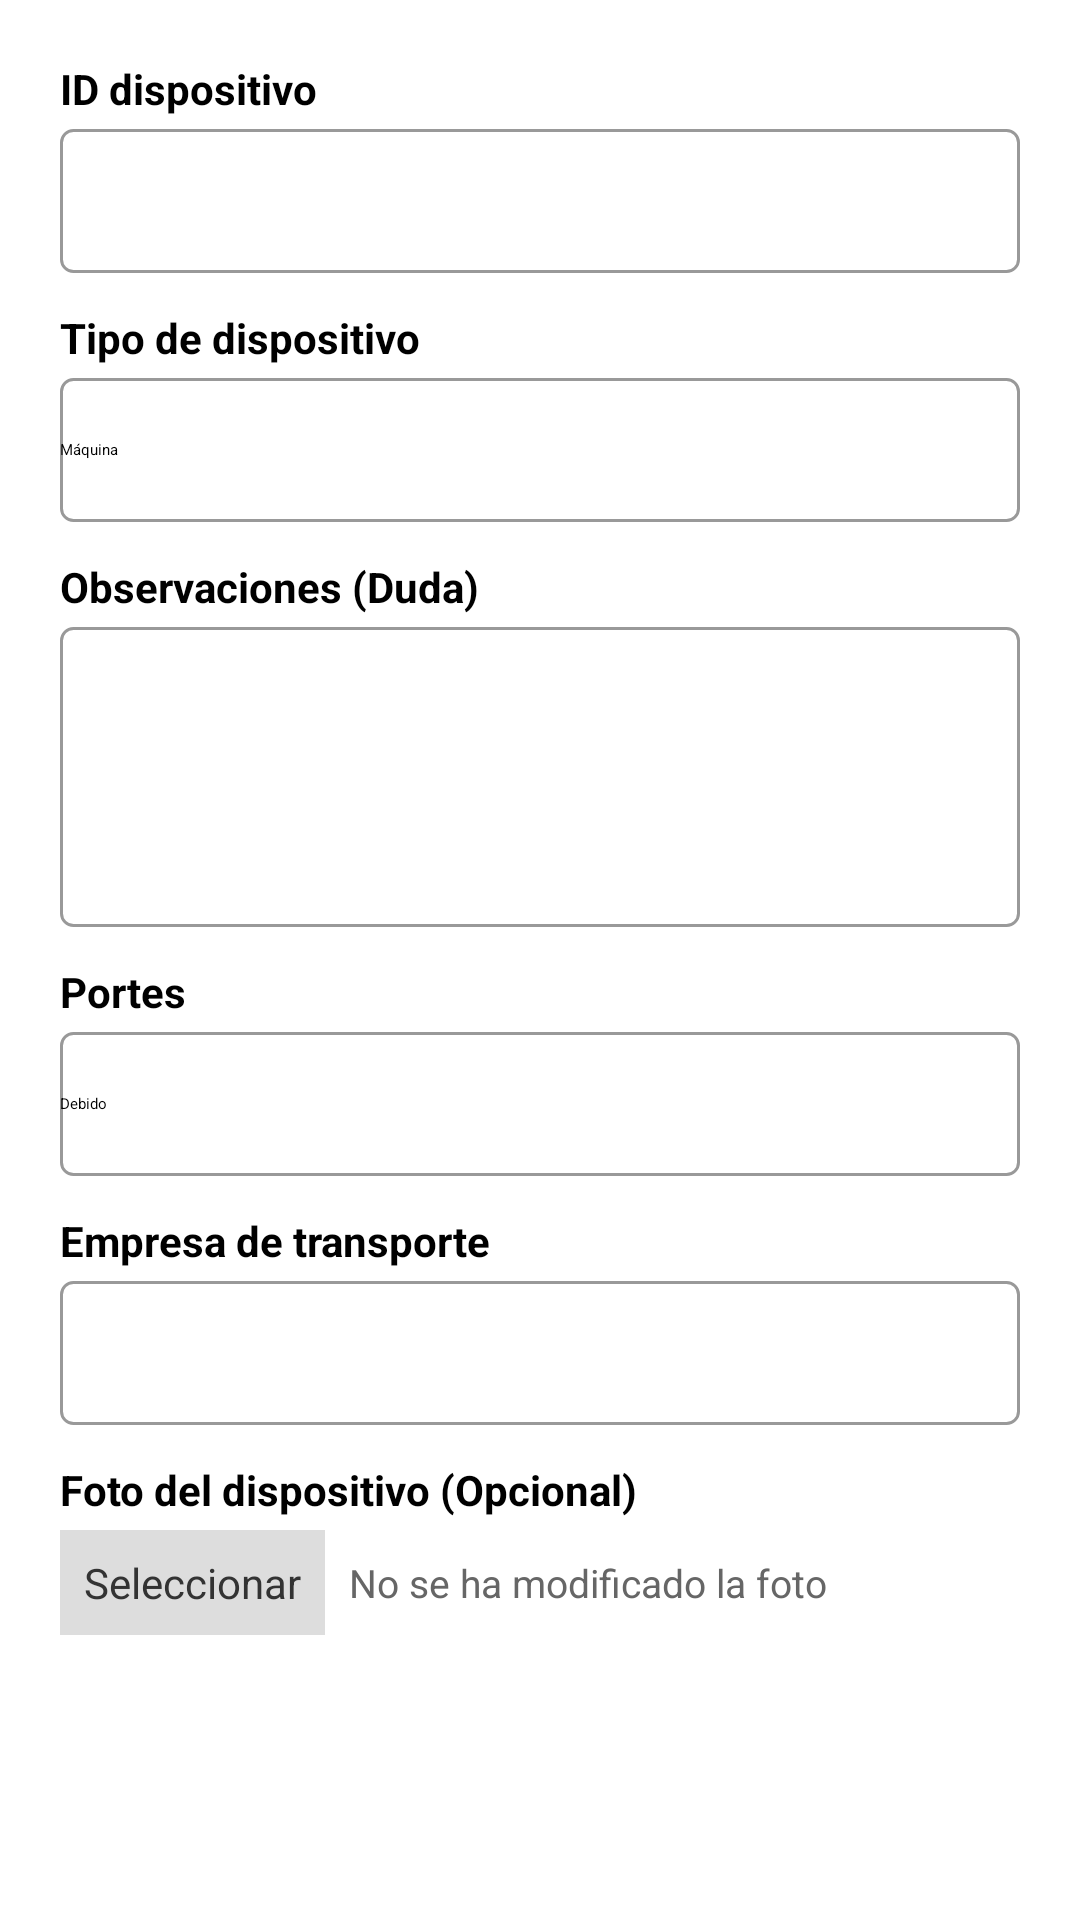

The Android layout XML behind this screen, and the referenced resources:
<!-- AndroidManifest.xml: application theme Theme.App.Starting -->
<!-- res/layout/dialog_editar_ticket.xml -->
<?xml version="1.0" encoding="utf-8"?>
<ScrollView xmlns:android="http://schemas.android.com/apk/res/android"
    android:layout_width="match_parent"
    android:layout_height="wrap_content">

    <LinearLayout
        android:layout_width="match_parent"
        android:layout_height="wrap_content"
        android:orientation="vertical"
        android:padding="20dp">

        
        <TextView
            android:layout_width="match_parent"
            android:layout_height="wrap_content"
            android:text="ID dispositivo"
            android:textColor="@android:color/black"
            android:textSize="14sp"
            android:textStyle="bold" />

        <EditText
            android:id="@+id/dialog_etIdDispositivo"
            android:layout_width="match_parent"
            android:layout_height="48dp"
            android:layout_marginTop="4dp"
            android:background="@drawable/input_background"
            android:inputType="number"
            android:paddingStart="12dp"
            android:paddingEnd="12dp" />

        
        <TextView
            android:layout_width="match_parent"
            android:layout_height="wrap_content"
            android:layout_marginTop="12dp"
            android:text="Tipo de dispositivo"
            android:textColor="@android:color/black"
            android:textSize="14sp"
            android:textStyle="bold" />

        <Spinner
            android:id="@+id/dialog_spTipoDispositivo"
            android:layout_width="match_parent"
            android:layout_height="48dp"
            android:layout_marginTop="4dp"
            android:background="@drawable/input_background"
            android:entries="@array/dispositivos_array"
            android:spinnerMode="dropdown" />

        
        <TextView
            android:layout_width="match_parent"
            android:layout_height="wrap_content"
            android:layout_marginTop="12dp"
            android:text="Observaciones (Duda)"
            android:textColor="@android:color/black"
            android:textSize="14sp"
            android:textStyle="bold" />

        <EditText
            android:id="@+id/dialog_etObservaciones"
            android:layout_width="match_parent"
            android:layout_height="100dp"
            android:layout_marginTop="4dp"
            android:background="@drawable/input_background"
            android:gravity="top"
            android:inputType="textMultiLine"
            android:padding="12dp" />

        
        <TextView
            android:layout_width="match_parent"
            android:layout_height="wrap_content"
            android:layout_marginTop="12dp"
            android:text="Portes"
            android:textColor="@android:color/black"
            android:textSize="14sp"
            android:textStyle="bold" />

        <Spinner
            android:id="@+id/dialog_spPortes"
            android:layout_width="match_parent"
            android:layout_height="48dp"
            android:layout_marginTop="4dp"
            android:background="@drawable/input_background"
            android:entries="@array/portes_array"
            android:spinnerMode="dropdown" />

        
        <TextView
            android:layout_width="match_parent"
            android:layout_height="wrap_content"
            android:layout_marginTop="12dp"
            android:text="Empresa de transporte"
            android:textColor="@android:color/black"
            android:textSize="14sp"
            android:textStyle="bold" />

        <EditText
            android:id="@+id/dialog_etTransporte"
            android:layout_width="match_parent"
            android:layout_height="48dp"
            android:layout_marginTop="4dp"
            android:background="@drawable/input_background"
            android:inputType="text"
            android:paddingStart="12dp"
            android:paddingEnd="12dp" />

        
        <TextView
            android:layout_width="match_parent"
            android:layout_height="wrap_content"
            android:layout_marginTop="12dp"
            android:text="Foto del dispositivo (Opcional)"
            android:textColor="@android:color/black"
            android:textSize="14sp"
            android:textStyle="bold" />

        <LinearLayout
            android:layout_width="match_parent"
            android:layout_height="wrap_content"
            android:layout_marginTop="4dp"
            android:gravity="center_vertical"
            android:orientation="horizontal">

            <androidx.appcompat.widget.AppCompatButton
                android:id="@+id/dialog_btnSeleccionarArchivo"
                android:layout_width="wrap_content"
                android:layout_height="wrap_content"
                android:background="#DDDDDD"
                android:minHeight="0dp"
                android:minWidth="0dp"
                android:padding="8dp"
                android:text="Seleccionar"
                android:textAllCaps="false"
                android:textColor="#333333"
                android:textSize="14sp" />

            <TextView
                android:id="@+id/dialog_tvNombreArchivo"
                android:layout_width="wrap_content"
                android:layout_height="wrap_content"
                android:layout_marginStart="8dp"
                android:text="No se ha modificado la foto"
                android:textColor="#666666"
                android:textSize="13sp" />
        </LinearLayout>

    </LinearLayout>
</ScrollView>
<!-- resources referenced by this layout -->
<resources>
  <string-array name="dispositivos_array">
          <item>Máquina</item>
          <item>Tracker</item>
          <item>Otro</item>
      </string-array>
  <string-array name="portes_array">
          <item>Debido</item>
          <item>Pagado</item>
      </string-array>
  <!-- drawable input_background (drawable) -->
  <?xml version="1.0" encoding="utf-8"?>
  <shape xmlns:android="http://schemas.android.com/apk/res/android">
      <solid android:color="#FFFFFF" />
      <corners android:radius="4dp" />
      <stroke
          android:width="1dp"
          android:color="#999999" />
  </shape>
  <style name="Theme.App.Starting" parent="Theme.SplashScreen">
          <item name="windowSplashScreenAnimatedIcon">@drawable/olton</item>
          <item name="windowSplashScreenBackground">@color/white</item>
          <item name="postSplashScreenTheme">@style/Theme.Tickets_android</item>
      </style>
  <!-- drawable olton: png bitmap (drawable, 280475 bytes) -->
  <style name="Theme.Tickets_android" parent="Base.Theme.Tickets_android" />
  <style name="Base.Theme.Tickets_android" parent="Theme.Material3.DayNight.NoActionBar">
          
          
      </style>
  <!-- not gathered from this repository: default colours our renderer supplied (Android Studio template values) -->
  <color name="white">#FFFFFFFF</color>
</resources>
